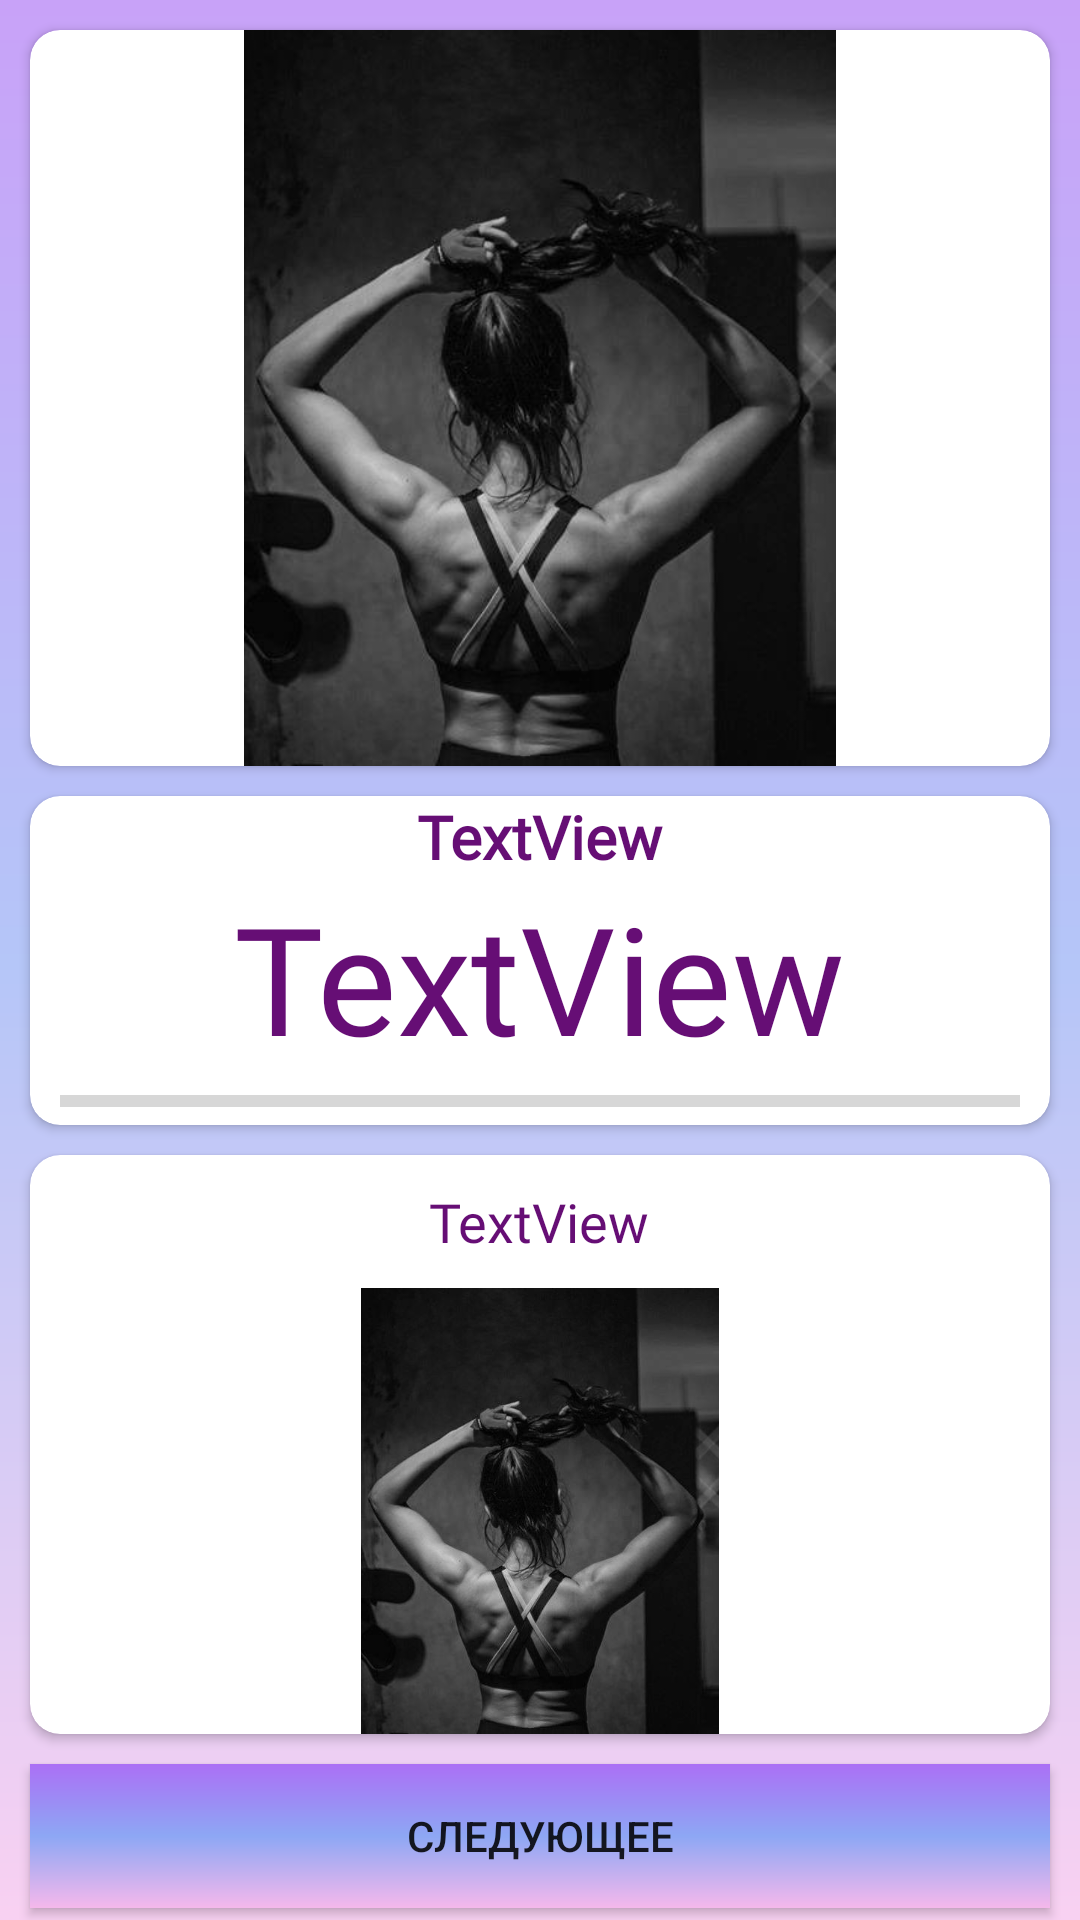

Layout XML and referenced resources for this Android screen:
<!-- AndroidManifest.xml: application theme Theme.FitnessPlaner -->
<!-- res/layout/exercise.xml -->
<?xml version="1.0" encoding="utf-8"?>
<androidx.constraintlayout.widget.ConstraintLayout xmlns:android="http://schemas.android.com/apk/res/android"
    xmlns:app="http://schemas.android.com/apk/res-auto"
    xmlns:tools="http://schemas.android.com/tools"
    android:layout_width="match_parent"
    android:layout_height="match_parent"
    android:background="@drawable/gradient_back2">

    <androidx.cardview.widget.CardView
        android:id="@+id/cardView4"
        android:layout_width="0dp"
        android:layout_height="wrap_content"
        android:layout_marginStart="10dp"
        android:layout_marginEnd="10dp"
        app:cardCornerRadius="10dp"
        app:layout_constraintBottom_toTopOf="@+id/guideline"
        app:layout_constraintEnd_toEndOf="parent"
        app:layout_constraintStart_toStartOf="parent"
        app:layout_constraintTop_toTopOf="@+id/guideline">

        <LinearLayout
            android:layout_width="match_parent"
            android:layout_height="match_parent"
            android:gravity="center"
            android:orientation="vertical">

            <TextView
                android:id="@+id/tvName"
                android:layout_width="wrap_content"
                android:layout_height="wrap_content"
                android:fontFamily="@font/poppins"
                android:text="TextView"
                android:textColor="@color/text_but"
                android:textSize="20dp"
                android:textStyle="bold" />

            <TextView
                android:id="@+id/tvTime"
                android:layout_width="wrap_content"
                android:layout_height="wrap_content"
                android:fontFamily="@font/black_ops_one"
                android:text="TextView"
                android:textColor="@color/text_but"
                android:textSize="50dp" />

            <ProgressBar
                android:id="@+id/progressBar3"
                style="?android:attr/progressBarStyleHorizontal"
                android:layout_width="match_parent"
                android:layout_height="wrap_content"
                android:layout_marginStart="10dp"
                android:layout_marginEnd="10dp"
                android:progressTint="@color/pink" />
        </LinearLayout>
    </androidx.cardview.widget.CardView>

    <androidx.cardview.widget.CardView
        android:layout_width="0dp"
        android:layout_height="0dp"
        android:layout_marginTop="10dp"
        android:layout_marginBottom="10dp"
        app:cardCornerRadius="10dp"
        app:layout_constraintBottom_toTopOf="@+id/bNext"
        app:layout_constraintEnd_toEndOf="@+id/cardView4"
        app:layout_constraintStart_toStartOf="@+id/cardView4"
        app:layout_constraintTop_toBottomOf="@+id/cardView4">

        <LinearLayout
            android:layout_width="match_parent"
            android:layout_height="match_parent"
            android:gravity="center"
            android:orientation="vertical">

            <TextView
                android:id="@+id/tvNextName"
                android:layout_width="wrap_content"
                android:layout_height="wrap_content"
                android:layout_margin="10dp"
                android:fontFamily="@font/poppins_light"
                android:text="TextView"
                android:textColor="@color/text_but"
                android:textSize="18dp" />

            <ImageView
                android:id="@+id/imNext"
                android:layout_width="match_parent"
                android:layout_height="match_parent"
                android:src="@drawable/gym" />
        </LinearLayout>
    </androidx.cardview.widget.CardView>

    <androidx.cardview.widget.CardView
        android:layout_width="0dp"
        android:layout_height="0dp"
        android:layout_marginTop="10dp"
        android:layout_marginBottom="10dp"
        app:cardCornerRadius="10dp"
        app:layout_constraintBottom_toTopOf="@+id/cardView4"
        app:layout_constraintEnd_toEndOf="@+id/cardView4"
        app:layout_constraintStart_toStartOf="@+id/cardView4"
        app:layout_constraintTop_toTopOf="parent">

        <ImageView
            android:id="@+id/imMain"
            android:layout_width="match_parent"
            android:layout_height="match_parent"
            android:src="@drawable/gym" />
    </androidx.cardview.widget.CardView>

    <Button
        android:id="@+id/bNext"
        android:layout_width="0dp"
        android:layout_height="wrap_content"
        android:layout_marginBottom="4dp"
        android:background="@drawable/gradient_background"
        android:text="@string/next"
        app:cornerRadius="25dp"
        app:layout_constraintBottom_toBottomOf="parent"
        app:layout_constraintEnd_toEndOf="@+id/cardView4"
        app:layout_constraintHorizontal_bias="0.0"
        app:layout_constraintStart_toStartOf="@+id/cardView4" />

    <androidx.constraintlayout.widget.Guideline
        android:id="@+id/guideline"
        android:layout_width="wrap_content"
        android:layout_height="wrap_content"
        android:orientation="horizontal"
        app:layout_constraintGuide_percent="0.5" />

</androidx.constraintlayout.widget.ConstraintLayout>
<!-- resources referenced by this layout -->
<resources>
  <color name="pink">#CC0E67</color>
  <color name="text_but">#660E75</color>
  <!-- drawable gradient_back2 (drawable) -->
  <?xml version="1.0" encoding="utf-8"?>
  <shape xmlns:android="http://schemas.android.com/apk/res/android">
      <gradient
          android:startColor="@color/gradientStart2"
          android:centerColor="@color/gradientCenter2"
          android:endColor="@color/gradientEnd2"
          android:angle="200"/>
  </shape>
  <!-- drawable gradient_background (drawable) -->
  <?xml version="1.0" encoding="utf-8"?>
  <shape xmlns:android="http://schemas.android.com/apk/res/android">
      <gradient
          android:startColor="@color/gradientStart"
          android:centerColor="@color/gradientCenter"
          android:endColor="@color/gradientEnd"
          android:angle="200"/>
  </shape>
  <!-- drawable gym: jpg bitmap (drawable, 22424 bytes) -->
  <string name="next">Следующее</string>
  <style name="Theme.FitnessPlaner" parent="Theme.MaterialComponents.DayNight.DarkActionBar">
          
          
  
          <item name="android:windowFullscreen">true</item>
      </style>
  <color name="gradientStart2">#A6AB70F5</color>
  <color name="gradientCenter2">#A68DA7F4</color>
  <color name="gradientEnd2">#A6F5B8EB</color>
  <color name="gradientStart">#AB70F5</color>
  <color name="gradientCenter">#8DA7F4</color>
  <color name="gradientEnd">#F5B8EB</color>
</resources>
